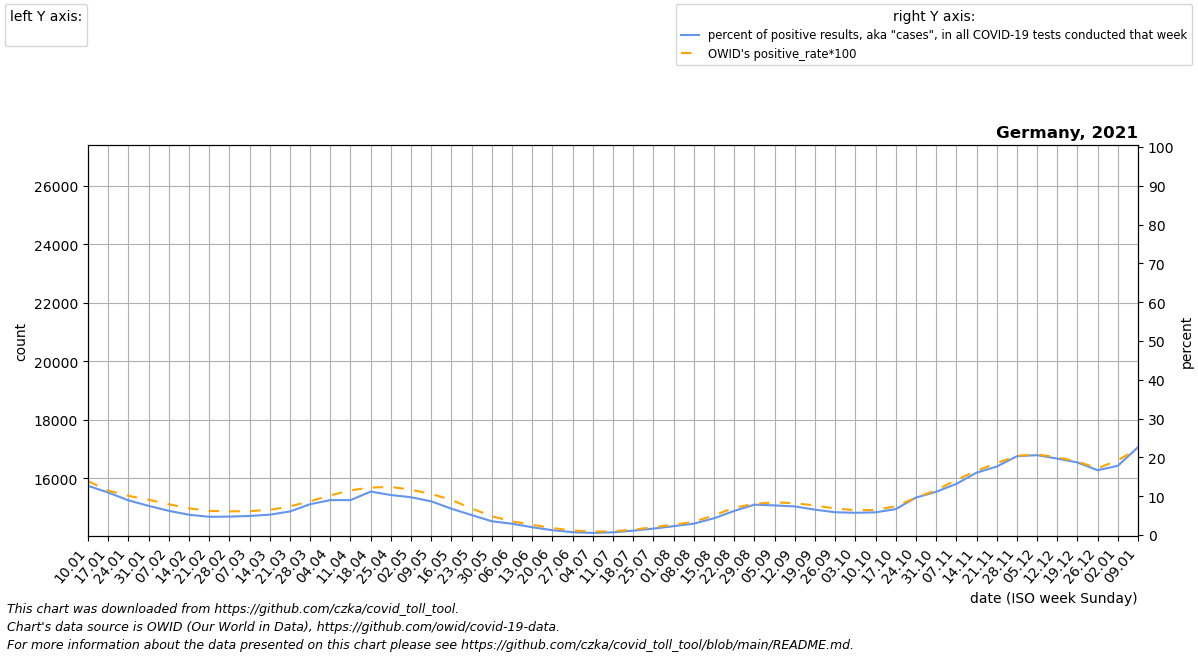

Values plotted in this chart, from the file beside it:
date, location, time_unit, time, deaths_2010_all_ages, deaths_2011_all_ages, deaths_2012_all_ages, deaths_2013_all_ages, deaths_2014_all_ages, deaths_2015_all_ages, deaths_2016_all_ages, deaths_2017_all_ages, deaths_2018_all_ages, deaths_2019_all_ages, deaths_2020_all_ages, deaths_2021_all_ages, deaths_2022_all_ages, new_deaths, new_cases_smoothed, new_tests_smoothed, positive_test_percent, stringency_index, people_vaccinated, people_fully_vaccinated
2021-01-10, Germany, weekly, 1, 17560, 18087, 17762, 18243, 16785, 18713, 18467, 20918, 19342, 18686, 18883, 24844, , 6145, 135302, 1068277, 12.7, 84.53, 519715, 1432
2021-01-17, Germany, weekly, 2, 17776, 17495, 17145, 17933, 17210, 19283, 18439, 22070, 18770, 19170, 19408, 24501, , 5965, 132727, 1210321, 10.96, 83.33, 1002656, 5420
2021-01-24, Germany, weekly, 3, 17309, 16652, 17454, 18251, 16814, 19500, 18627, 21236, 19187, 19163, 18953, 24076, , 5395, 102866, 1149462, 8.943, 83.33, 1478472, 160739
2021-01-31, Germany, weekly, 4, 17455, 16909, 16919, 18861, 16825, 19346, 18707, 22083, 19171, 19505, 18827, 22644, , 4867, 85667, 1139658, 7.521, 83.33, 1824982, 462327
2021-02-07, Germany, weekly, 5, 17590, 17681, 17631, 19980, 17366, 20716, 18493, 23640, 19558, 19812, 19774, 21732, , 4545, 70361, 1127130, 6.238, 83.33, 2185239, 886274
2021-02-14, Germany, weekly, 6, 17701, 17346, 18370, 20026, 17534, 20905, 18541, 22744, 20086, 19981, 19038, 20930, , 3399, 56648, 1081698, 5.233, 83.33, 2597546, 1320770
2021-02-21, Germany, weekly, 7, 18077, 17294, 18914, 20373, 17422, 22395, 18483, 22683, 21254, 20150, 19648, 20468, , 2839, 51206, 1088479, 4.704, 83.33, 3117262, 1694925
2021-02-28, Germany, weekly, 8, 17898, 17237, 18629, 20776, 17211, 23264, 18475, 22266, 22888, 20349, 18953, 18950, , 2206, 54348, 1145829, 4.743, 81.48, 3814528, 2054823
2021-03-07, Germany, weekly, 9, 17215, 17266, 18149, 21250, 17345, 23598, 18926, 20930, 25535, 20790, 19505, 18435, , 1832, 57242, 1164618, 4.915, 77.78, 4823483, 2423029
2021-03-14, Germany, weekly, 10, 17387, 17722, 17956, 21172, 17449, 22002, 18888, 19102, 26777, 20453, 19667, 18602, , 1479, 64453, 1229278, 5.239, 77.78, 6131019, 2811990
2021-03-21, Germany, weekly, 11, 17683, 17345, 17957, 20197, 17491, 20770, 18971, 18665, 24385, 19795, 19849, 18332, , 1293, 81214, 1335199, 6.074, 76.99, 7294394, 3248726
2021-03-28, Germany, weekly, 12, 16831, 17057, 17341, 19789, 17579, 20009, 18826, 17640, 22777, 19016, 19722, 18389, , 1203, 111250, 1401496, 7.933, 75.0, 8626360, 3756857
2021-04-04, Germany, weekly, 13, 16452, 17410, 17111, 19320, 17418, 19106, 18617, 17731, 20906, 18562, 19678, 18490, , 1101, 115757, 1287114, 9.003, 75.0, 10142074, 4319239
2021-04-11, Germany, weekly, 14, 16025, 15935, 17527, 19293, 17541, 18668, 18244, 17028, 20038, 18671, 20662, 18816, , 1440, 106193, 1181033, 8.993, 75.0, 12207301, 4864292
2021-04-18, Germany, weekly, 15, 16200, 16158, 16912, 19390, 16746, 18089, 17712, 16901, 19165, 17852, 20502, 19060, , 1552, 140906, 1259200, 11.19, 75.0, 15356162, 5377030
2021-04-25, Germany, weekly, 16, 16367, 16907, 17109, 18064, 16540, 18116, 16775, 16637, 17992, 18089, 19261, 19235, , 1619, 142867, 1386356, 10.31, 75.0, 18501836, 5818228
2021-05-02, Germany, weekly, 17, 16356, 16048, 16974, 17101, 16550, 17668, 17053, 17634, 17093, 17894, 18557, 19501, , 1621, 136143, 1397793, 9.735, 75.0, 22232913, 6412597
2021-05-09, Germany, weekly, 18, 15795, 16171, 16563, 16408, 15803, 17114, 16901, 17129, 16789, 17090, 17920, 19306, , 1552, 113775, 1308808, 8.682, 75.0, 26124766, 7423099
2021-05-16, Germany, weekly, 19, 15778, 16306, 15936, 16370, 16074, 17072, 17629, 17343, 17226, 17118, 17651, 18586, , 1322, 79800, 1173822, 6.773, 75.0, 29873236, 8904879
2021-05-23, Germany, weekly, 20, 15788, 15978, 15807, 16083, 15763, 16732, 16601, 17079, 16488, 17315, 17001, 17784, , 1263, 60248, 1174534, 5.143, 75.0, 32783779, 10939589
2021-05-30, Germany, weekly, 21, 16029, 15270, 16533, 15601, 16453, 16330, 16286, 16451, 16513, 17080, 17163, 17152, , 1002, 38337, 1071225, 3.55, 75.0, 35075856, 13656783
2021-06-06, Germany, weekly, 22, 15497, 15698, 15507, 16351, 15211, 16200, 16346, 16902, 17039, 16921, 16776, 18154, , 818.0, 26701, 916940, 2.905, 69.18, 37412836, 16829464
2021-06-13, Germany, weekly, 23, 15919, 15239, 15560, 16198, 16215, 16777, 15799, 15846, 16714, 17491, 17262, 17398, , 600.0, 17255, 860399, 2.002, 67.59, 39693003, 20626791
2021-06-20, Germany, weekly, 24, 15106, 15209, 15398, 15888, 16176, 16272, 15717, 16087, 15582, 16484, 16601, 19038, , 551.0, 9776, 779807, 1.243, 67.59, 42091433, 24679381
2021-06-27, Germany, weekly, 25, 15514, 14879, 15550, 17153, 15268, 15619, 16910, 16819, 15843, 16639, 16401, 17171, , 368.0, 5333, 725602, 0.7343, 67.59, 44445811, 28428357
2021-07-04, Germany, weekly, 26, 17346, 15322, 15693, 14870, 15583, 16152, 15699, 16076, 16569, 17918, 17293, 16976, , 271.0, 3996, 725665, 0.5507, 67.59, 46796234, 31537990
2021-07-11, Germany, weekly, 27, 16982, 15503, 15832, 15614, 16029, 19252, 16229, 16424, 16622, 16552, 16457, 16944, , 202.0, 4596, 665435, 0.6955, 67.59, 48652880, 34505596
2021-07-18, Germany, weekly, 28, 18026, 15228, 14882, 15238, 15845, 17361, 16172, 15603, 16070, 16319, 16142, 17611, , 129.0, 6946, 613819, 1.132, 67.59, 49917688, 37657349
2021-07-25, Germany, weekly, 29, 15543, 14783, 15026, 15856, 16631, 16447, 16985, 16589, 16702, 16856, 16537, 17568, , 164.0, 9975, 604288, 1.651, 67.59, 50832677, 40452764
2021-08-01, Germany, weekly, 30, 14864, 14976, 16293, 16853, 16370, 16272, 16157, 16058, 18340, 19630, 16887, 17194, , 132.0, 13510, 592205, 2.283, 67.19, 51534937, 42932208
2021-08-08, Germany, weekly, 31, 15097, 15920, 15437, 16077, 15793, 15432, 15439, 16494, 20371, 17034, 17433, 16979, , 125.0, 17310, 591234, 2.927, 60.05, 52129823, 45140951
2021-08-15, Germany, weekly, 32, 15406, 15104, 14639, 15263, 15435, 16651, 15487, 15784, 18478, 16540, 17470, 17517, , 87.0, 25054, 581597, 4.315, 59.26, 52702305, 47180281
2021-08-22, Germany, weekly, 33, 15362, 15348, 15597, 15226, 15011, 16881, 16258, 16148, 16890, 15934, 19720, 17431, , 109.0, 40020, 642614, 6.199, 58.07, 53380331, 48792837
2021-08-29, Germany, weekly, 34, 15215, 15887, 16455, 15182, 15526, 15233, 17147, 15880, 16612, 16263, 17559, 17136, , 159.0, 62041, 792850, 7.829, 60.72, 54099532, 49949826
2021-09-05, Germany, weekly, 35, 14979, 15125, 14688, 15176, 15938, 16117, 16101, 16064, 16000, 17637, 16656, 17313, , 214.0, 69822, 914544, 7.632, 60.19, 54762281, 50838633
2021-09-12, Germany, weekly, 36, 15603, 15109, 14983, 15631, 16260, 15654, 16116, 15706, 16390, 15988, 16789, 18795, , 265.0, 72857, 987892, 7.376, 58.6, 55316446, 51575160
2021-09-19, Germany, weekly, 37, 15464, 14887, 15494, 14680, 15840, 15952, 16372, 16146, 16292, 16303, 17155, 17984, , 352.0, 65250, 999057, 6.53, 54.63, 55843435, 52331320
2021-09-26, Germany, weekly, 38, 16031, 15139, 15553, 15312, 16075, 16034, 15606, 16505, 16651, 16500, 17555, 18054, , 432.0, 57334, 975878, 5.874, 54.63, 56322530, 53081985
2021-10-03, Germany, weekly, 39, 15621, 15539, 15974, 15719, 15692, 15667, 16336, 16747, 15969, 17402, 17446, 18020, , 389.0, 55527, 968939, 5.731, 51.06, 56721725, 53733498
2021-10-10, Germany, weekly, 40, 16086, 15576, 15818, 15894, 16115, 16429, 16352, 16664, 16622, 16899, 17614, 18102, , 415.0, 56484, 966263, 5.846, 44.98, 57015592, 54199399
2021-10-17, Germany, weekly, 41, 15909, 15999, 16254, 15939, 16412, 16776, 17427, 17470, 16993, 17666, 17501, 18814, , 419.0, 60406, 906504, 6.677, 37.04, 57288992, 54638850
2021-10-24, Germany, weekly, 42, 16061, 16371, 16775, 16238, 16424, 16848, 17599, 17139, 16552, 17713, 17754, 19633, , 489.0, 86221, 891760, 9.656, 41.8, 57532000, 55038193
2021-10-31, Germany, weekly, 43, 16457, 17142, 16356, 16754, 16415, 17341, 17586, 17059, 16608, 17327, 18588, 20032, , 614.0, 118341, 1059370, 11.13, 43.38, 57767233, 55426019
2021-11-07, Germany, weekly, 44, 15981, 16736, 17020, 15950, 16750, 16795, 17580, 16762, 16895, 17488, 18584, 20029, , 828.0, 156344, 1185228, 13.18, 43.98, 57989492, 55767175
2021-11-14, Germany, weekly, 45, 16316, 16378, 16844, 16227, 17013, 17024, 17782, 17371, 17604, 17859, 19007, 20788, , 1157, 233106, 1449092, 16.07, 45.3, 58269904, 56121972
2021-11-21, Germany, weekly, 46, 16002, 16914, 16774, 16185, 17288, 16618, 18591, 17594, 16842, 18242, 19727, 22022, , 1410, 312859, 1771284, 17.64, 49.8, 58620319, 56474760
2021-11-28, Germany, weekly, 47, 16553, 16916, 16919, 16720, 17062, 16849, 17911, 17676, 17785, 18535, 20182, 22904, , 1830, 389477, 1917657, 20.3, 69.51, 59167285, 56866154
2021-12-05, Germany, weekly, 48, 17065, 17539, 17074, 16527, 17499, 16802, 18146, 17877, 18091, 18581, 21304, 23710, , 2164, 401611, 1951243, 20.58, 80.89, 59822623, 57303955
2021-12-12, Germany, weekly, 49, 17781, 17688, 17403, 17198, 17964, 17009, 18793, 18295, 18342, 19143, 22604, 23558, , 2634, 360305, 1830539, 19.69, 84.26, 60361544, 57751010
2021-12-19, Germany, weekly, 50, 17683, 17806, 18104, 17036, 18635, 17054, 18885, 18504, 17943, 19101, 24003, 22293, , 2598, 306575, 1635519, 18.7, 84.26, 60879593, 58297721
2021-12-26, Germany, weekly, 51, 18030, 17798, 17986, 17306, 18378, 17408, 19376, 18500, 18990, 19062, 24724, 21758, , 2080, 230836, 1378294, 16.7, 84.26, 61436451, 58870478
2022-01-02, Germany, weekly, 52, 17882, 17723, 17835, 17080, 18139, 17176, 19744, 18652, 17954, 18204, 25554, 21268, , 1725, 191356, 1082116, 17.84, 84.26, 61722105, 59192747
2022-01-09, Germany, weekly, 1, 18087, 17762, 18243, 16785, 18713, 17822, 20918, 19342, 18686, 18883, 25474, , , 1872, 287634, 1268044, 22.65, 84.26, 61995192, 59621291
